Run: headless pygame with SDL's dummy video driver; simulated clock (each Clock.tick advances the game by its frame time, no real sleeping); random seed 0; keys injected as events and as key.get_pressed() state; mouse plan: one left click at the window centre at the start of phase 2, then a move to the lower-right quarter at the start of phase 3.
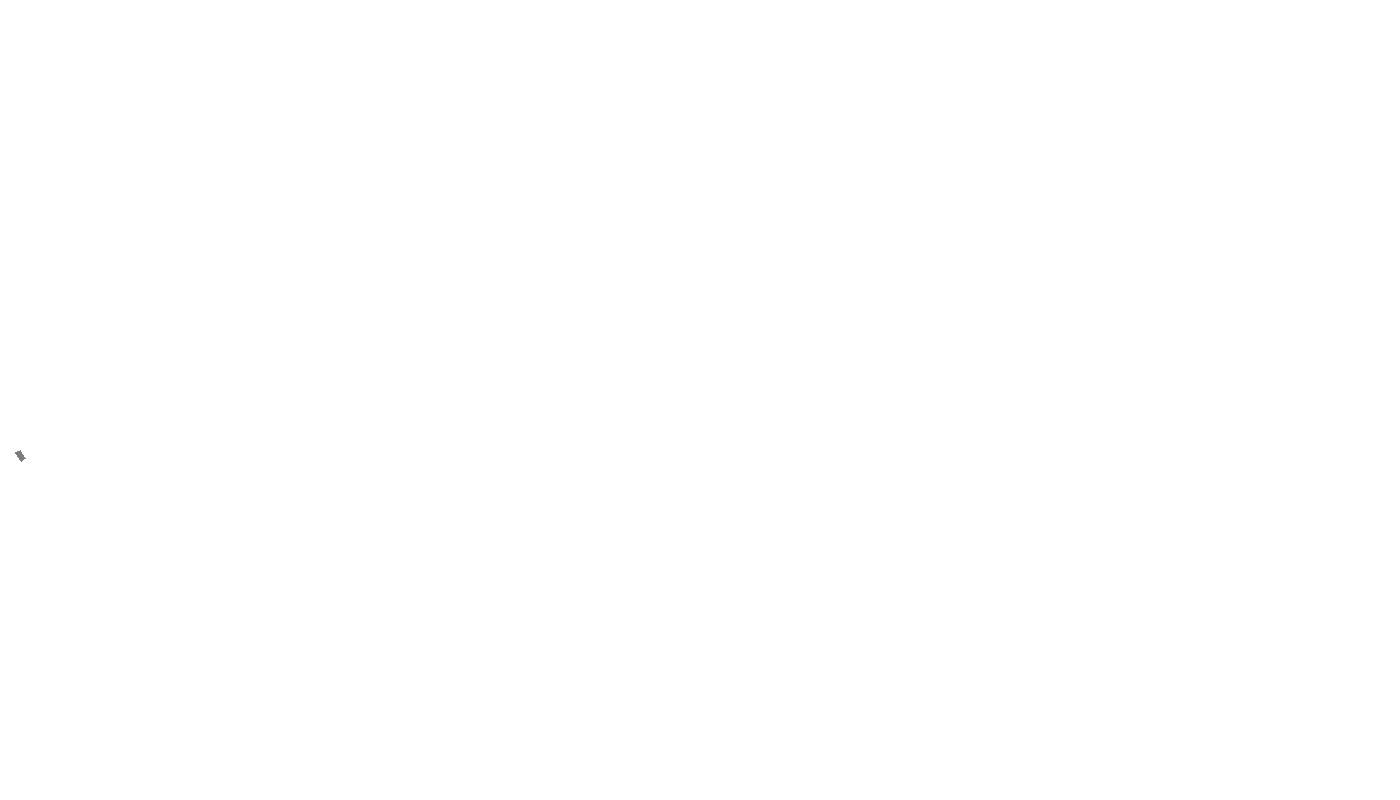
Frame 1 of 4 · flips 1–60 · no input
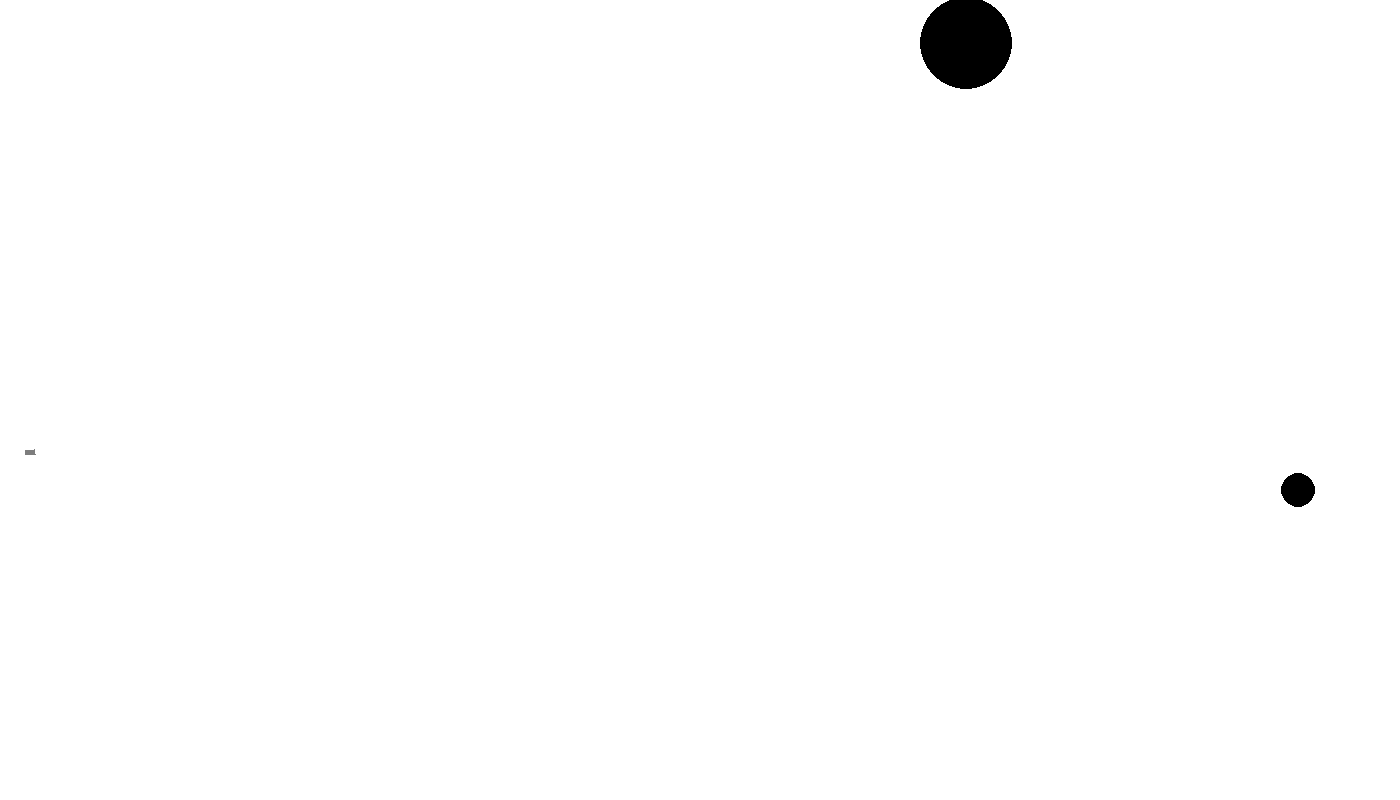
Frame 2 of 4 · flips 61–180 · clicked the window centre · tapped SPACE, RETURN · held RIGHT (→), D
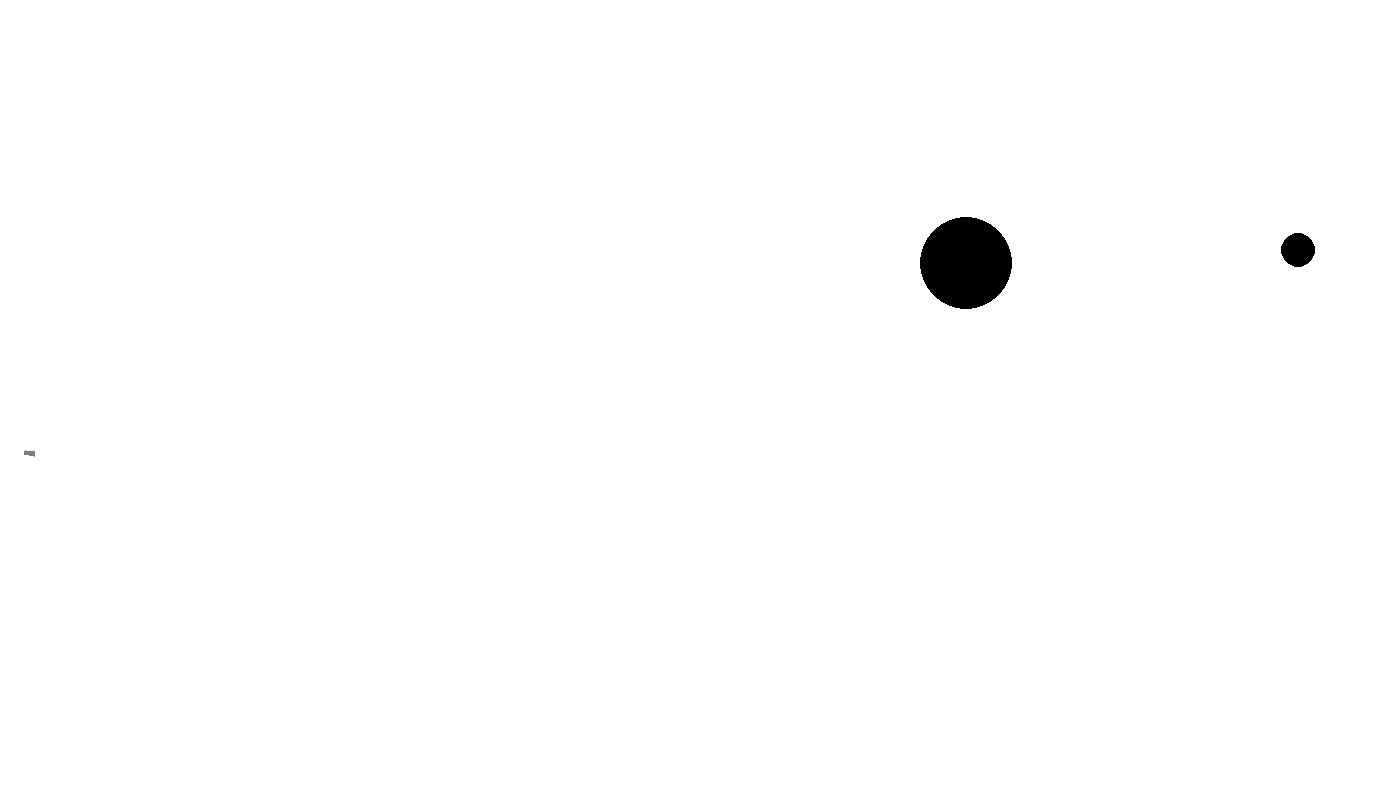
Frame 3 of 4 · flips 181–300 · moved the mouse to the lower-right quarter · held DOWN (↓), S
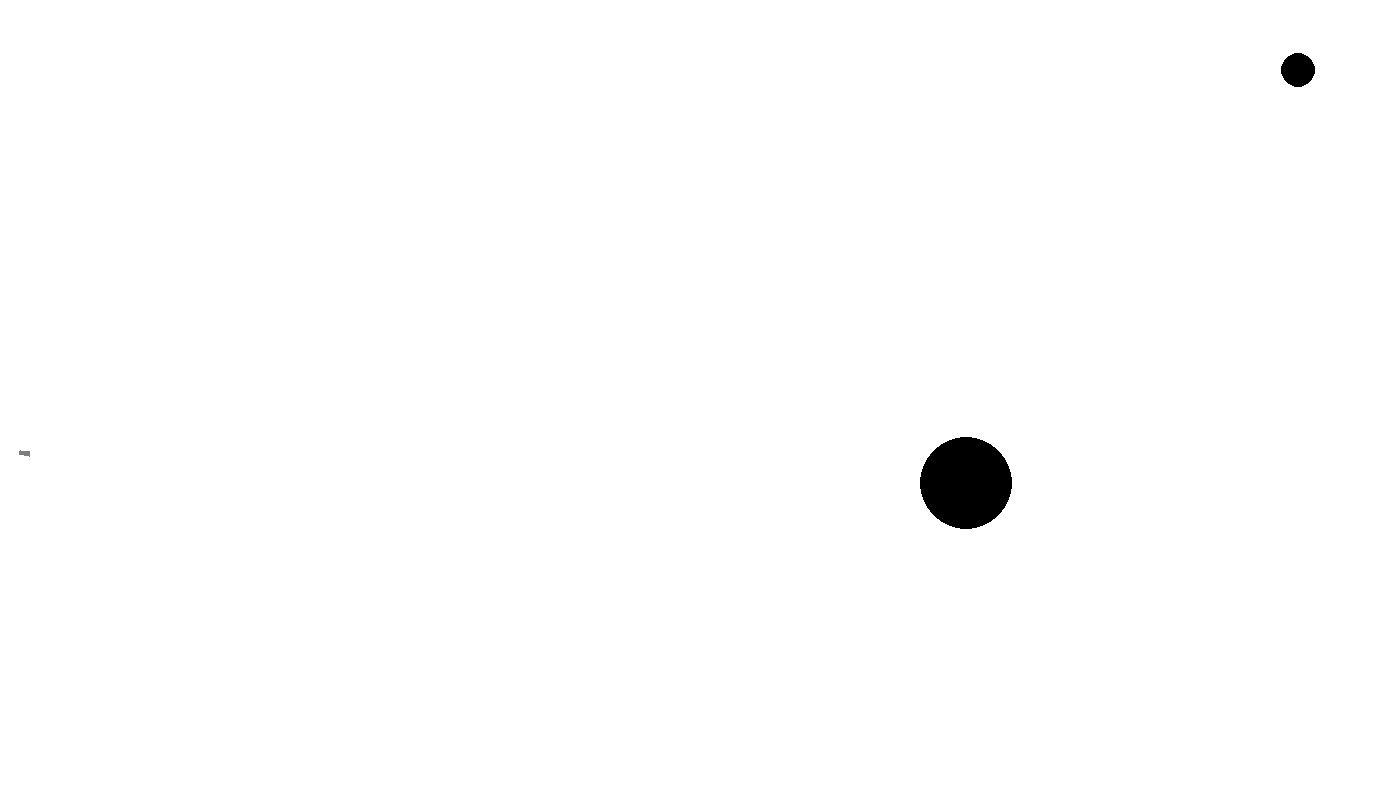
Frame 4 of 4 · flips 301–420 · held LEFT (←), A, UP (↑), W

The pygame program that drew these frames:

import math
from random import choice
from random import randint
import pygame

FPS = 30

RED = 0xFF0000
BLUE = 0x0000FF
YELLOW = 0xFFC91F
GREEN = 0x00FF00
MAGENTA = 0xFF03B8
CYAN = 0x00FFCC
BLACK = (0, 0, 0)
WHITE = 0xFFFFFF
GREY = 0x7D7D7D
GAME_COLORS = [RED, BLUE, YELLOW, GREEN, MAGENTA, CYAN]

WIDTH = 1400
HEIGHT = 800


class Bullet:
    def __init__(self, scr: pygame.Surface, x=40, y=450):
        self.screen = scr
        self.x = x
        self.y = y
        self.vx = 0
        self.vy = 0
        self.color = choice(GAME_COLORS)
        self.live = 30

    def move(self, x0, y0):
        pass

    def draw(self):
        pass

    def hittest(self, obj):
        pass


class Ball(Bullet):
    def __init__(self, scr: pygame.Surface):
        """ Конструктор класса ball

        Args:
        x - начальное положение мяча по горизонтали
        y - начальное положение мяча по вертикали
        """
        super().__init__(scr)
        self.r = 10

    def move(self, x0, y0):
        """Переместить мяч по прошествии единицы времени.

        Метод описывает перемещение мяча за один кадр перерисовки. То есть, обновляет значения
        self.x и self.y с учетом скоростей self.vx и self.vy, силы гравитации, действующей на мяч,
        и стен по краям окна (размер окна 800х600).
        """
        # FIXME
        if (self.x + self.vx > 1410) or (self.x + self.vx * 1 / 2 < -10):
            self.vx *= -0.9
        elif self.y + self.vy < 0:
            self.vy *= -1
        elif self.y + self.vy > 780:
            self.vy *= -0.5
            self.vx *= 0.5

        self.x += self.vx
        self.y += self.vy * 1 / 2
        if abs(self.vx) < 1:
            self.vy = 0
            self.vx = 0
        else:
            self.vy += 9.81 * 1 / 5

    def draw(self):
        pygame.draw.circle(
            self.screen,
            self.color,
            (self.x, self.y),
            self.r
        )

    def hittest(self, obj):
        """Функция проверяет сталкивалкивается ли данный обьект с целью, описываемой в обьекте obj.

        Args:
            obj: Обьект, с которым проверяется столкновение.
        Returns:
            Возвращает True в случае столкновения мяча и цели. В противном случае возвращает False.
        """
        # FIXME
        if (obj.x - self.x) ** 2 + (obj.y - self.y) ** 2 <= (obj.r + self.r + 5) ** 2:
            return True
        else:
            return False


class BrokenMissile(Bullet):
    def __init__(self, scr: pygame.surface, eve):
        """
        Конструктор класса Missile
        :param scr:
        """
        super().__init__(scr)
        self.length = 20
        self.width = 5
        self.event = eve
        self.an = 1
        self.r = 10

    def move(self, x_cor, y_cor):
        self.an = -math.atan2((y_cor - self.y), (x_cor - self.x))
        self.x += 30 * math.cos(self.an)
        self.y += 30 * math.sin(self.an)

    def draw(self):
        pygame.draw.circle(
            self.screen,
            self.color,
            (self.x, self.y),
            self.r
        )

    def hittest(self, obj):
        if (obj.x - self.x) ** 2 + (obj.y - self.y) ** 2 <= (obj.r + self.r + 5) ** 2:
            return True
        else:
            return False


class Gun:
    def __init__(self, scr):
        self.screen = scr
        self.f2_power = 10
        self.f2_on = 0
        self.an = 1
        self.color = GREY
        self.x = 20
        self.y = 450

    def fire2_start(self):
        self.f2_on = 1

    def fire2_end(self, eve, arr, bullet_number):
        """Выстрел мячом.

        Происходит при отпускании кнопки мыши.
        Начальные значения компонент скорости мяча vx и vy зависят от положения мыши.
        """
        if eve.button == 3:
            new_missile = BrokenMissile(screen, eve)
            arr.append(new_missile)
            bullet_number += 1
        elif eve.button == 1:
            bullet_number += 1
            new_ball = Ball(self.screen)
            new_ball.r += 5
            self.an = math.atan2((eve.pos[1] - new_ball.y), (eve.pos[0] - new_ball.x))
            new_ball.vx = self.f2_power * math.cos(self.an)
            new_ball.vy = + self.f2_power * math.sin(self.an)
            arr.append(new_ball)

        self.f2_on = 0
        self.f2_power = 10
        return arr, bullet_number

    def targetting(self, eve):
        """Прицеливание. Зависит от положения мыши."""
        if eve:
            if eve.pos[0] - 20 != 0:
                self.an = math.atan((eve.pos[1] - 450) / (eve.pos[0] - 20))
            elif eve.pos[1] - 450 > 0:
                self.an = math.pi / 2
            else:
                self.an = -math.pi / 2

        if self.f2_on:
            self.color = RED
        else:
            self.color = GREY

    def draw(self, event_list):
        for event in event_list:
            if event.type == pygame.KEYDOWN:
                if event.key == pygame.K_LEFT:
                    self.x -= 5
                elif event.key == pygame.K_RIGHT:
                    self.x += 5

        pygame.draw.polygon(
            self.screen,
            self.color,
            [[self.x, self.y], [self.x - 5 * math.sin(self.an), self.y + 5 * math.cos(self.an)],
             [self.x - 5 * math.sin(self.an) + self.f2_power * math.cos(self.an),
              self.y + 5 * math.cos(self.an) + self.f2_power * math.sin(self.an)],
             [self.x + self.f2_power * math.cos(self.an), self.y + self.f2_power * math.sin(self.an)]]
        )

    # FIXIT don't know how to do it

    def power_up(self):
        if self.f2_on:
            if self.f2_power < 100:
                self.f2_power += 1
            self.color = RED
        else:
            self.color = GREY


class Target:
    # self.points = 0
    # self.live = 1
    # FIXME: don't work!!! How to call this functions when object is created?
    # self.new_target()
    def __init__(self, scr, number):
        if number == 0:
            self.x = randint(1200, 1350)
            self.vy = -10
        else:
            self.x = randint(900, 1150)
            self.vy = 10
        self.y = randint(50, 750)
        self.r = randint(15, 50)
        self.color = BLACK
        self.points = 0
        self.live = 1
        self.screen = scr

    def new_target(self, number):
        """ Инициализация новой цели. """
        if number == 0:
            self.x = randint(900, 1150)
        else:
            self.x = randint(900, 1150)
        self.y = randint(50, 750)
        self.r = randint(15, 50)
        self.color = RED

    def hit(self, points=1):
        """Попадание шарика в цель."""
        self.points += points

    def draw(self):
        self.y += self.vy
        if (self.y < 50) or (self.y > 750):
            self.vy *= -1
        pygame.draw.circle(
            self.screen,
            self.color,
            (self.x, self.y),
            self.r
        )


def flag_checks(sec, flag, target_array, balls_array, missiles_array, missile_flag):
    """
    Function, which controls when to draw objects(targets and guns)
    :param sec: seconds
    :param flag: flag, which controls target appearance
    :param target_array: targets
    :param balls_array: balls
    :param missiles_array: missiles
    :param missile_flag: moment of time, when right mouse button was clicked
    :return: none
    """
    if sec - flag[0] > 3:
        target_array[0].draw()
    if sec - flag[1] > 3:
        target_array[1].draw()
    for ball in balls_array:
        ball.draw()
    for missile in missiles_array:
        if sec - missile_flag < 2:
            missile.draw()
        else:
            missiles_array.remove(missile)


def event_analyzer(event_list, finish, sec, missiles_array, bullet_array, balls_array, missile_flag):
    """
    Function, which analyzes events
    :param event_list: event list
    :param finish: checks, whether window was closed
    :param sec: seconds
    :param missiles_array: missiles
    :param bullet_array: bullets
    :param balls_array: balls
    :param missile_flag: moment of time, when right mouse button was clicked
    :return: finish, missiles_array, missile_flag, balls_array, bullet_array
    """
    for event in event_list:
        if event.type == pygame.QUIT:
            finish = True
        elif event.type == pygame.MOUSEBUTTONDOWN:
            gun.fire2_start()
        elif event.type == pygame.MOUSEBUTTONUP:
            if event.button == 3:
                missiles_array, bullet_array = gun.fire2_end(event, missiles_array, bullet_array)
                missile_flag = sec
            elif event.button == 1:
                balls_array, bullet_array = gun.fire2_end(event, balls_array, bullet_array)
        elif event.type == pygame.MOUSEMOTION:
            gun.targetting(event)
    return finish, missiles_array, missile_flag, balls_array, bullet_array


def bullet_position_analyzer(bullet_array, target_array, flag, sec, x, y, define_bullet):
    """
    Function, which analyzes bullet position and checks, whether it hit a target
    :param bullet_array: balls
    :param target_array: targets
    :param flag:  flag, which controls target appearance
    :param sec: seconds
    :param x: mouse position x coordinate
    :param y: mouse position y coordinate
    :param define_bullet: checks, whether it's a ball or a missile
    :return: target_array, missiles_array, flag
    """
    for b in bullet_array:
        b.move(x, y)
        for i in range(2):
            if b.hittest(target_array[i]) and target_array[i].live:
                target_array[i].live = 0
                target_array[i].hit()
                target_array[i].new_target(i)
                flag[i] = sec
                bullet_array.remove(b)
            if sec - flag[i] > 3:
                target_array[i].live = 1
        if define_bullet == "ball":
            if (b.vx == 0) and (b.vy == 0):
                bullet_array.remove(b)
    return target_array, bullet_array, flag


pygame.init()
screen = pygame.display.set_mode((WIDTH, HEIGHT))
bullet = 0
balls = []
missiles = []

clock = pygame.time.Clock()
gun = Gun(screen)
target = [Target(screen, 0), Target(screen, 1)]

finished = False

start_ticks = pygame.time.get_ticks()

missile_seconds = 0
flag_seconds = [0, 0]

while not finished:
    seconds = (pygame.time.get_ticks() - start_ticks) / 1000
    screen.fill(WHITE)
    events = pygame.event.get()
    gun.draw(events)

    flag_checks(seconds, flag_seconds, target, balls, missiles, missile_seconds)

    pygame.display.update()

    clock.tick(FPS)

    finished, missiles, missile_seconds, balls, bullet = event_analyzer(events, finished, seconds, missiles, bullet,
                                                                        balls,
                                                                        missile_seconds)
    mouse_x, mouse_y = pygame.mouse.get_pos()
    target, missiles, flag_seconds = bullet_position_analyzer(missiles, target, flag_seconds, seconds, mouse_x, mouse_y,
                                                              "missile")
    target, balls, flag_seconds = bullet_position_analyzer(balls, target, flag_seconds, seconds, mouse_x, mouse_y,
                                                           "ball")

    gun.power_up()

pygame.quit()
